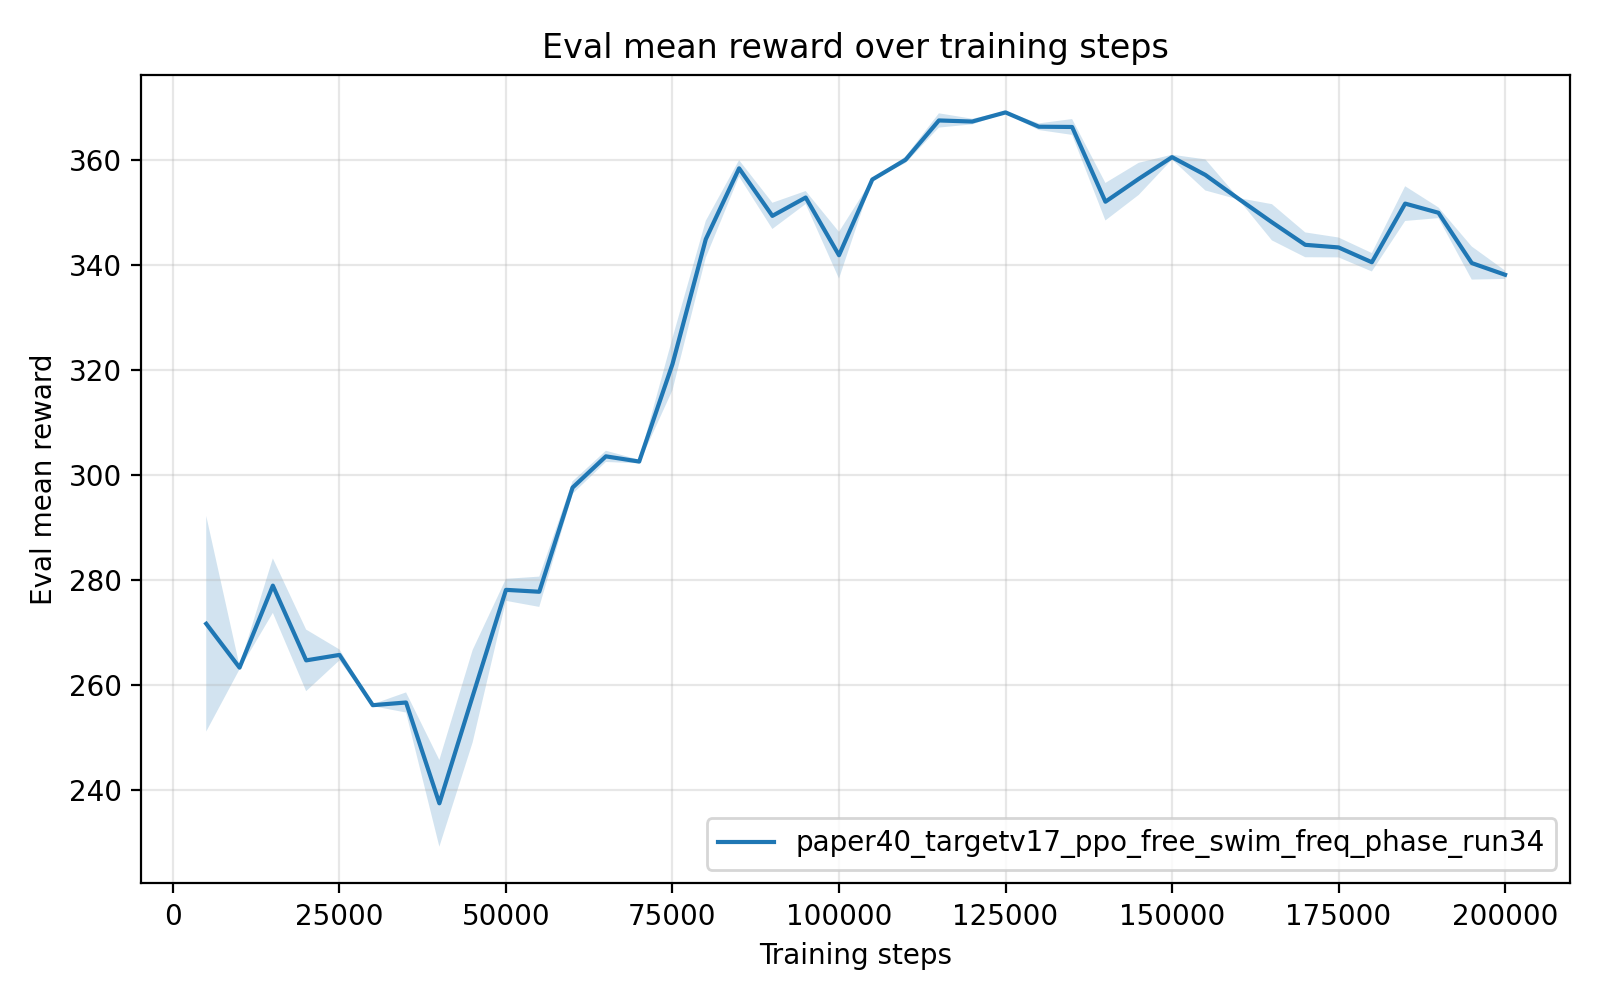

Data behind this chart, as committed beside it:
timesteps, mean_reward, std_reward, min_reward, max_reward
5.000000000000000000e+03, 2.717035897999999747e+02, 2.051717545558312850e+01, 2.611959600000000137e+02, 3.127310539999999719e+02
1.000000000000000000e+04, 2.633560143999999923e+02, 3.298785397994800639e-01, 2.631758150000000001e+02, 2.640155819999999949e+02
1.500000000000000000e+04, 2.789601298000000043e+02, 5.182887314098163500e+00, 2.685987630000000195e+02, 2.816552429999999845e+02
2.000000000000000000e+04, 2.647331265999999914e+02, 5.861202151571120567e+00, 2.616794659999999908e+02, 2.764497410000000173e+02
2.500000000000000000e+04, 2.657732175999999527e+02, 1.040266214953001755e+00, 2.652083129999999755e+02, 2.678532319999999913e+02
3.000000000000000000e+04, 2.562065258000000654e+02, 1.854660859644019499e-01, 2.561135100000000193e+02, 2.565774569999999812e+02
3.500000000000000000e+04, 2.567195619999999963e+02, 1.914383643108968025e+00, 2.556799469999999985e+02, 2.605473769999999831e+02
4.000000000000000000e+04, 2.375286153999999783e+02, 8.252176751265920984e+00, 2.333007770000000107e+02, 2.540300829999999905e+02
4.500000000000000000e+04, 2.579294871999999827e+02, 8.793411216745495196e+00, 2.403535829999999862e+02, 2.625324650000000020e+02
5.000000000000000000e+04, 2.781576489999999922e+02, 2.093156699997293924e+00, 2.739718710000000215e+02, 2.792269279999999867e+02
5.500000000000000000e+04, 2.777929895999999985e+02, 2.883557762961071802e+00, 2.720271559999999909e+02, 2.792747360000000185e+02
6.000000000000000000e+04, 2.976201130000000035e+02, 1.197001801069978777e+00, 2.952266870000000267e+02, 2.982693530000000237e+02
6.500000000000000000e+04, 3.035645580000000336e+02, 1.069634977938171083e+00, 3.014286890000000199e+02, 3.041417910000000120e+02
7.000000000000000000e+04, 3.025732784000000493e+02, 3.386807164871327158e-01, 3.023634680000000117e+02, 3.032396860000000061e+02
7.500000000000000000e+04, 3.211289897999999994e+02, 4.963682453775352776e+00, 3.112285120000000234e+02, 3.238613730000000146e+02
8.000000000000000000e+04, 3.448858182000000170e+02, 3.501438452025884551e+00, 3.378834749999999758e+02, 3.466650629999999751e+02
8.500000000000000000e+04, 3.583771563999999898e+02, 1.562299775646614153e+00, 3.575936459999999784e+02, 3.615017550000000028e+02
9.000000000000000000e+04, 3.493329780000000255e+02, 2.492831143865704480e+00, 3.480556659999999738e+02, 3.543185379999999896e+02
9.500000000000000000e+04, 3.528226682000000096e+02, 1.235872994656230350e+00, 3.521875009999999975e+02, 3.552943500000000085e+02
1.000000000000000000e+05, 3.418423612000000276e+02, 4.450848605272740954e+00, 3.394689409999999725e+02, 3.507427400000000262e+02
1.050000000000000000e+05, 3.562525520000000370e+02, 5.280883002301873380e-02, 3.562106160000000159e+02, 3.563568920000000162e+02
1.100000000000000000e+05, 3.600166988000000288e+02, 6.199963172453304416e-01, 3.596928839999999923e+02, 3.612566090000000258e+02
1.150000000000000000e+05, 3.674933277999999746e+02, 1.357071283790569627e+00, 3.647791869999999790e+02, 3.681748590000000263e+02
1.200000000000000000e+05, 3.672835486000000174e+02, 5.365367110077831070e-01, 3.670003679999999804e+02, 3.683565110000000118e+02
1.250000000000000000e+05, 3.690244890000000169e+02, 1.856614205676501983e-01, 3.689115330000000199e+02, 3.693952199999999948e+02
1.300000000000000000e+05, 3.663029905999999869e+02, 6.342836773168950559e-01, 3.659827829999999835e+02, 3.675715539999999919e+02
1.350000000000000000e+05, 3.662513127999999938e+02, 1.505435282231611049e+00, 3.654052100000000110e+02, 3.692606220000000121e+02
1.400000000000000000e+05, 3.520280198000000382e+02, 3.572303808000456105e+00, 3.502156519999999773e+02, 3.591725759999999923e+02
1.450000000000000000e+05, 3.563740609999999833e+02, 3.056590920192097549e+00, 3.502619090000000028e+02, 3.580106119999999805e+02
1.500000000000000000e+05, 3.605079450000000065e+02, 4.654139762641518741e-01, 3.595771209999999769e+02, 3.607417219999999816e+02
1.550000000000000000e+05, 3.571258202000000210e+02, 2.956413054921618322e+00, 3.556096909999999980e+02, 3.630385160000000155e+02
1.600000000000000000e+05, 3.525715016000000332e+02, 1.440489422392317864e-01, 3.524802290000000085e+02, 3.528588980000000106e+02
1.650000000000000000e+05, 3.481137374000000477e+02, 3.448167481668285461e+00, 3.463126770000000079e+02, 3.550096120000000042e+02
1.700000000000000000e+05, 3.438229561999999646e+02, 2.362394034455002068e+00, 3.426231199999999717e+02, 3.485477050000000077e+02
1.750000000000000000e+05, 3.433246654000000149e+02, 1.891888590605337761e+00, 3.423674659999999790e+02, 3.471082949999999983e+02
1.800000000000000000e+05, 3.405052784000000088e+02, 1.753097387573271826e+00, 3.396131060000000161e+02, 3.440114360000000033e+02
1.850000000000000000e+05, 3.516687974000000168e+02, 3.303928073155369738e+00, 3.450609610000000202e+02, 3.533265149999999721e+02
1.900000000000000000e+05, 3.499226026000000047e+02, 1.019211927736640488e+00, 3.494124390000000062e+02, 3.519610260000000039e+02
1.950000000000000000e+05, 3.403516085999999632e+02, 3.147174711500130062e+00, 3.387747319999999718e+02, 3.466459510000000250e+02
2.000000000000000000e+05, 3.381258082000000513e+02, 7.896897291294487919e-01, 3.365464360000000283e+02, 3.385252869999999916e+02
